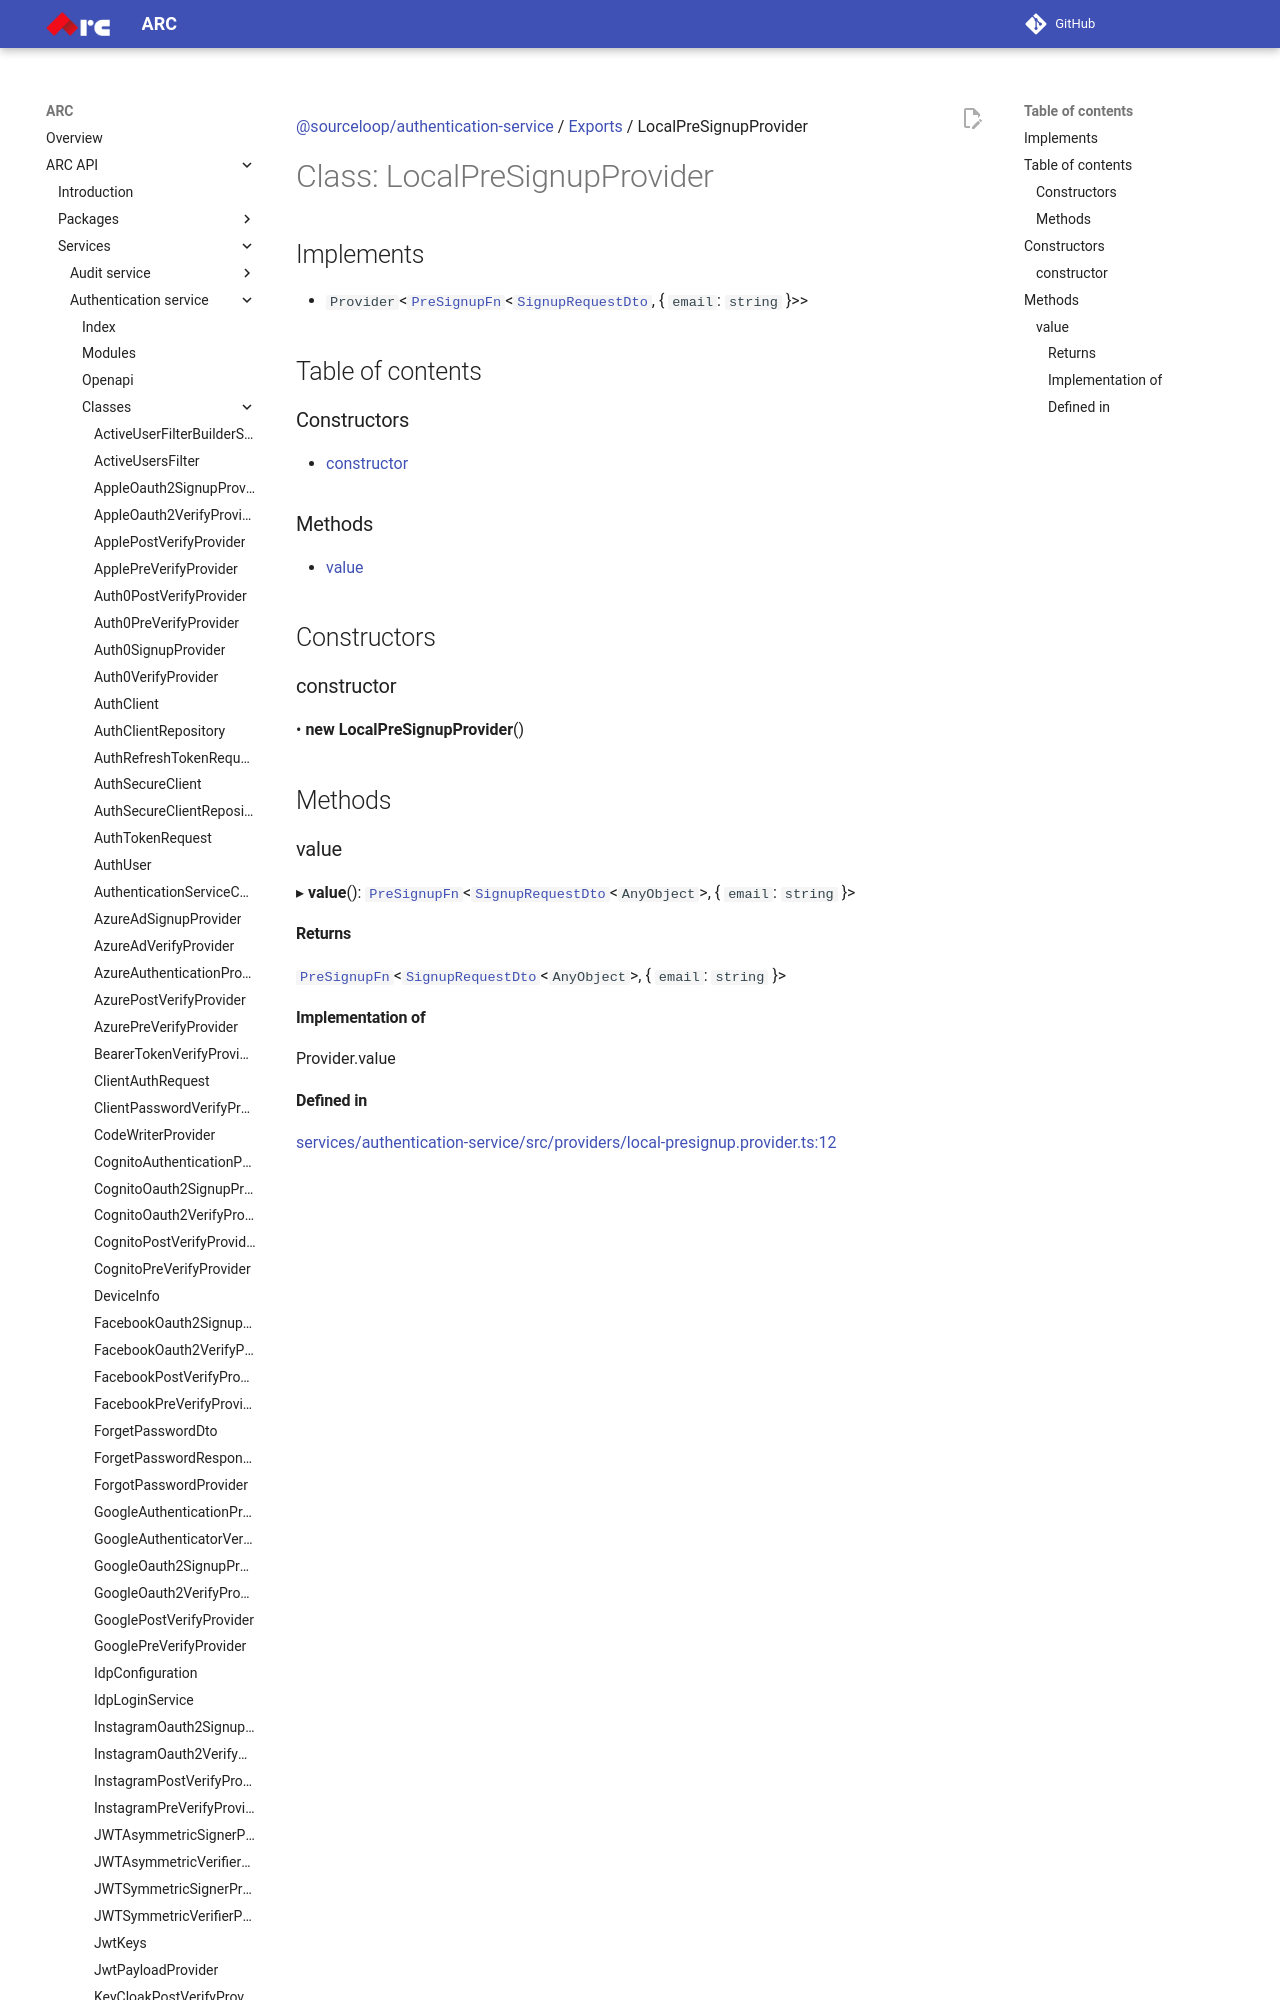

repository: sourcefuse/arc-docs · page: arc-api-docs/services/authentication-service/classes/LocalPreSignupProvider/index.html · generator: mkdocs

[@sourceloop/authentication-service](../README.md) / [Exports](../modules.md) / LocalPreSignupProvider

# Class: LocalPreSignupProvider

## Implements

- `Provider`<[`PreSignupFn`](../modules.md#presignupfn)<[`SignupRequestDto`](SignupRequestDto.md), { `email`: `string`  }\>\>

## Table of contents

### Constructors

- [constructor](LocalPreSignupProvider.md#constructor)

### Methods

- [value](LocalPreSignupProvider.md#value)

## Constructors
